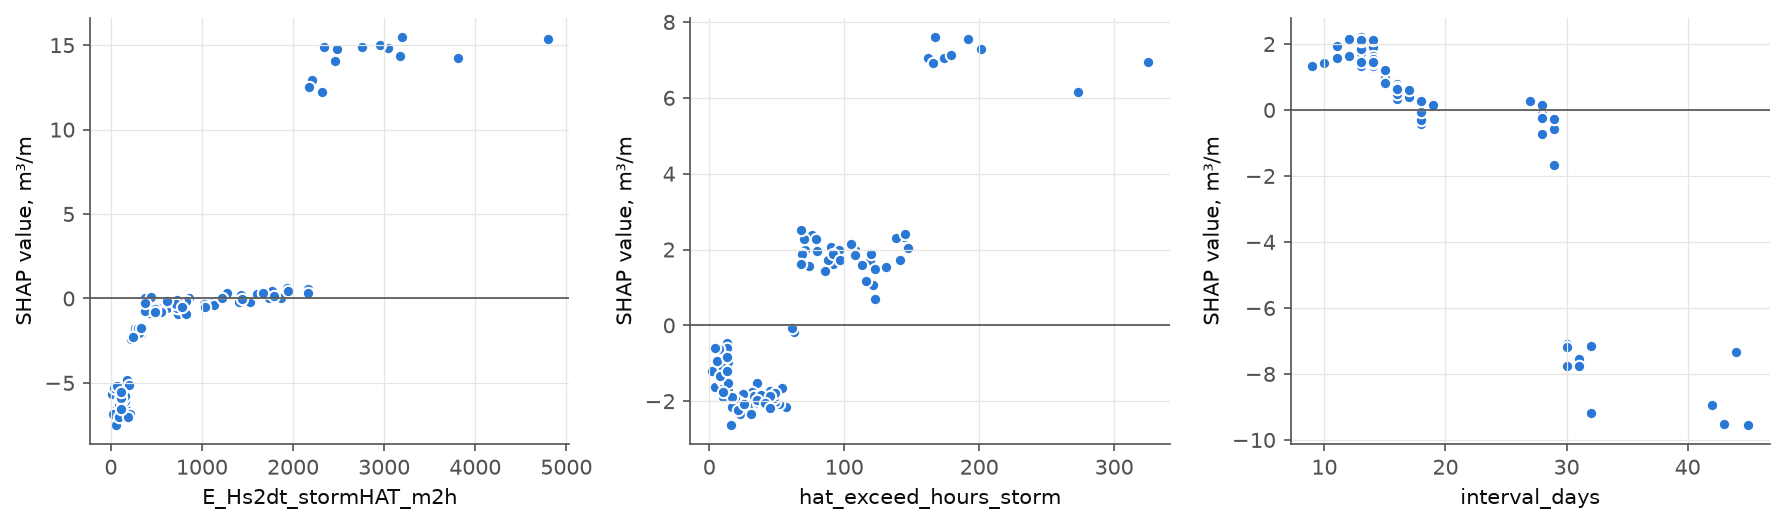

Data behind this chart, as committed beside it:
event_id, E_Hs2dt_stormHAT_m2h, hat_exceed_hours_storm, interval_days, shap_E_Hs2dt_stormHAT_m2h, shap_hat_exceed_hours_storm, shap_interval_days
TV20031028, 1133, 76.0, 27.0, -0.1936, 2.378, 0.2731
TV20040122, 235.4, 13.0, 18.0, -2.177, -0.4659, 0.1043
TV20040220, 53.7, 4.0, 18.0, -7.487, -1.674, -0.4492
TV20040309, 410.9, 35.0, 13.0, -0.3123, -1.514, 1.531
TV20040322, 297.6, 23.0, 15.0, -1.976, -2.25, 1.141
TV20040406, 300.2, 12.0, 13.0, -1.571, -0.9065, 1.633
TV20040419, 413.8, 26.0, 16.0, -0.5823, -2.043, 0.5905
TV20040505, 343, 32.0, 13.0, -1.788, -2.103, 1.54
TV20040702, 168.1, 17.0, 18.0, -6.537, -2.152, -0.414
TV20040929, 334.2, 29.0, 15.0, -1.883, -2.046, 1.207
TV20041014, 856.1, 71.0, 29.0, 0.04764, 1.991, -0.621
TV20050112, 1404, 74.0, 16.0, -0.2052, 1.572, 0.5492
TV20050210, 611.6, 54.0, 15.0, -0.4533, -1.66, 0.9265
TV20050408, 252.4, 26.0, 17.0, -1.844, -2.247, 0.5438
TV20060131, 2160, 108.0, 29.0, 0.5769, 1.998, -0.3679
TV20060301, 1730, 119.0, 29.0, 0.02253, 1.727, -0.3722
TV20070504, 714.4, 45.0, 28.0, -0.1321, -1.714, -0.05765
TV20071109, 3047, 144.0, 32.0, 14.82, 2.324, -9.181
TV20071211, 1136, 105.0, 31.0, -0.4149, 2.134, -7.509
TV20090209, 774.1, 42.0, 16.0, -0.7311, -2.026, 0.7933
TV20090507, 155.1, 16.0, 18.0, -6.063, -2.168, -0.281
TV20091019, 2956, 174.0, 29.0, 15.02, 7.054, -0.358
TV20091117, 3810, 273.0, 30.0, 14.25, 6.163, -7.081
TV20091217, 64.22, 5.0, 18.0, -6.448, -1.092, -0.307
TV20100104, 331.3, 30.0, 14.0, -2.135, -2.109, 1.517
TV20100202, 740.7, 36.0, 14.0, -0.9287, -2.038, 1.368
TV20100216, 1026, 70.0, 29.0, -0.3419, 2.275, -0.5829
TV20100317, 749.2, 44.0, 14.0, -0.5932, -2.112, 1.471
TV20100331, 422.1, 40.0, 15.0, -0.8587, -2.067, 1.02
TV20100923, 317.7, 33.0, 15.0, -1.811, -1.82, 1.268
TV20101024, 2322, 162.0, 30.0, 12.23, 6.987, -7.175
TV20101123, 23.51, 4.0, 30.0, -6.844, -1.629, -7.746
TV20110204, 1425, 120.0, 17.0, 0.2087, 1.88, 0.5789
TV20110221, 270.6, 24.0, 14.0, -1.778, -2.149, 1.503
TV20110802, 91.83, 10.0, 43.0, -7.047, -1.883, -9.503
TV20111026, 312.2, 35.0, 14.0, -2.064, -1.899, 1.78
TV20111125, 827.3, 92.0, 17.0, -0.1734, 1.628, 0.4085
TV20111212, 3176, 162.0, 31.0, 14.35, 7.046, -7.508
TV20120406, 520.6, 32.0, 14.0, -0.5479, -1.753, 1.603
TV20120420, 746.2, 57.0, 19.0, -0.5903, -2.145, 0.2251
TV20120917, 397.2, 33.0, 14.0, -0.4933, -1.874, 1.698
TV20121017, 740, 68.0, 44.0, -0.1854, 2.505, -7.326
TV20121130, 614.8, 48.0, 14.0, -0.5809, -2.105, 1.281
TV20121214, 2340, 192.0, 31.0, 14.91, 7.542, -7.561
TV20130114, 1798, 121.0, 16.0, 0.08268, 1.069, 0.4428
TV20130130, 1741, 116.0, 13.0, 0.3455, 1.168, 1.419
TV20130212, 323.7, 38.0, 28.0, -1.579, -1.911, -0.1193
TV20130312, 128.9, 13.0, 16.0, -5.744, -0.604, 0.3208
TV20130328, 730.7, 80.0, 32.0, -0.06727, 1.948, -7.153
TV20131018, 2203, 166.0, 18.0, 12.97, 6.923, 0.3605
TV20131105, 1032, 90.0, 14.0, -0.4945, 2.066, 1.42
TV20131119, 185.4, 14.0, 14.0, -5.115, -0.972, 1.87
TV20131203, 98.85, 8.0, 16.0, -5.666, -0.8972, 0.336
TV20131219, 3199, 201.0, 14.0, 15.46, 7.288, 1.527
TV20140102, 4794, 325.0, 29.0, 15.36, 6.944, -0.2665
TV20140318, 731.1, 61.0, 13.0, -0.4954, -0.1567, 1.317
TV20140417, 327.3, 25.0, 13.0, -1.657, -1.801, 1.453
TV20150105, 1938, 167.0, 18.0, 0.6054, 7.596, 0.2822
TV20150123, 822.8, 40.0, 13.0, -0.9097, -2.06, 1.299
TV20150205, 251.4, 22.0, 15.0, -1.694, -2.035, 0.9288
... 52 more rows
